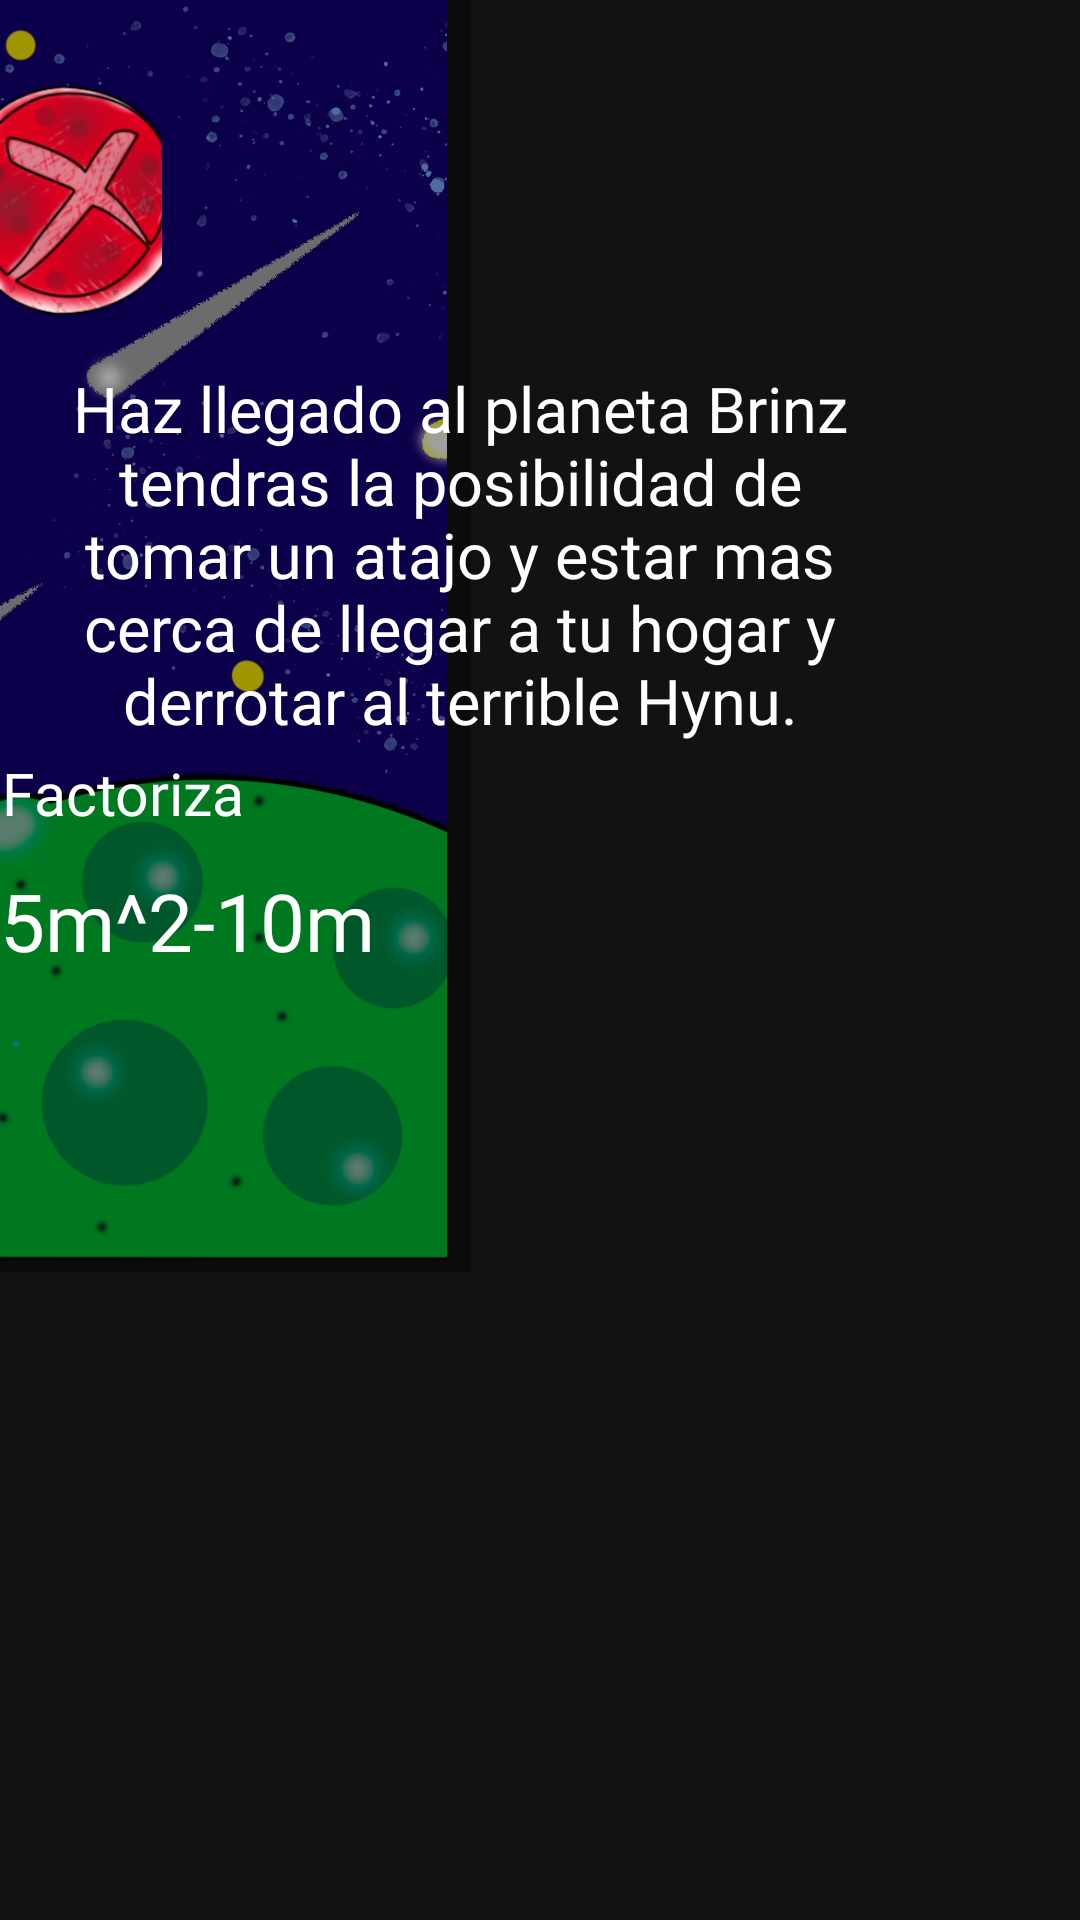

The Android layout XML behind this screen, and the referenced resources:
<!-- AndroidManifest.xml: application theme Theme.Prueba -->
<!-- res/layout/activity_popup_p3.xml -->
<?xml version="1.0" encoding="utf-8"?>
<RelativeLayout xmlns:android="http://schemas.android.com/apk/res/android"
    xmlns:app="http://schemas.android.com/apk/res-auto"
    xmlns:tools="http://schemas.android.com/tools"
    android:id="@+id/popup_p3"
    android:layout_width="520dp"
    android:layout_height="700dp"
    android:animateLayoutChanges="?android:attr/windowOverscan"
    android:scrollbarSize="50sp"
    tools:context=".Popup_p3"
    tools:ignore="ExtraText">


    <ImageView
        android:id="@+id/imageView3"
        android:layout_width="309dp"
        android:layout_height="wrap_content"
        android:layout_alignParentStart="true"
        android:layout_alignParentTop="true"
        android:layout_alignParentEnd="true"
        android:layout_alignParentBottom="true"
        android:layout_marginStart="0dp"
        android:layout_marginTop="-3dp"
        android:layout_marginEnd="211dp"
        android:layout_marginBottom="220dp"
        android:adjustViewBounds="true"
        android:scaleType="centerCrop"
        app:srcCompat="@drawable/fondopop3" />

    <ImageView
        android:id="@+id/acerca"
        android:layout_width="317dp"
        android:layout_height="484dp"
        android:layout_alignParentStart="true"
        android:layout_alignParentTop="true"
        android:layout_alignParentEnd="true"
        android:layout_alignParentBottom="true"
        android:layout_marginStart="0dp"
        android:layout_marginTop="0dp"
        android:layout_marginEnd="203dp"
        android:layout_marginBottom="216dp"
        android:background="#60000000" />

    <Button
        android:id="@+id/r1"
        style="@style/Widget.AppCompat.Button.Borderless.Colored"
        android:layout_width="158dp"
        android:layout_height="38dp"
        android:layout_alignParentStart="true"
        android:layout_alignParentTop="true"
        android:layout_alignParentEnd="true"
        android:layout_alignParentBottom="true"
        android:layout_marginStart="77dp"
        android:layout_marginTop="338dp"
        android:layout_marginEnd="285dp"
        android:layout_marginBottom="324dp"
        android:fontFamily="@font/redressed"
        android:text="5(m^2+2m)"
        android:textColor="@color/white"
        app:autoSizeTextType="uniform"
        app:backgroundTint="#63C3C1C1"
        app:iconTint="#56000000" />

    <Button
        android:id="@+id/r"
        style="@style/Widget.AppCompat.Button.Borderless.Colored"
        android:layout_width="158dp"
        android:layout_height="38dp"
        android:layout_alignParentStart="true"
        android:layout_alignParentTop="true"
        android:layout_alignParentEnd="true"
        android:layout_alignParentBottom="true"
        android:layout_marginStart="76dp"
        android:layout_marginTop="416dp"
        android:layout_marginEnd="286dp"
        android:layout_marginBottom="246dp"
        android:fontFamily="@font/redressed"
        android:text="5m(m-2)"
        android:textColor="@color/white"
        app:autoSizeTextType="uniform"
        app:backgroundTint="#63C3C1C1"
        app:iconTint="#56000000" />

    <Button
        android:id="@+id/r2"
        style="@style/Widget.AppCompat.Button.Borderless.Colored"
        android:layout_width="158dp"
        android:layout_height="38dp"
        android:layout_alignParentStart="true"
        android:layout_alignParentTop="true"
        android:layout_alignParentEnd="true"
        android:layout_alignParentBottom="true"
        android:layout_marginStart="76dp"
        android:layout_marginTop="377dp"
        android:layout_marginEnd="286dp"
        android:layout_marginBottom="285dp"
        android:fontFamily="@font/redressed"
        android:text="5m(m+2m)"
        android:textColor="@color/white"
        app:autoSizeTextType="uniform"
        app:backgroundTint="#63C3C1C1"
        app:iconTint="#56000000" />

    <TextView
        android:id="@+id/txt1"
        android:layout_width="279dp"
        android:layout_height="127dp"
        android:layout_alignParentStart="true"
        android:layout_alignParentTop="true"
        android:layout_centerHorizontal="true"
        android:layout_marginStart="14dp"
        android:layout_marginTop="122dp"
        android:fontFamily="@font/redressed"
        android:text="Haz llegado al planeta Brinz tendras la posibilidad de tomar un atajo y estar mas cerca de llegar a tu hogar y derrotar al terrible Hynu."
        android:textAlignment="center"
        android:textColor="@color/white"
        app:autoSizeTextType="uniform" />

    <TextView
        android:id="@+id/txt2"
        android:layout_width="179dp"
        android:layout_height="30dp"
        android:layout_alignParentTop="true"
        android:layout_alignParentEnd="true"
        android:layout_centerHorizontal="true"
        android:layout_marginTop="251dp"
        android:layout_marginEnd="278dp"
        android:fontFamily="@font/redressed"
        android:text="Factoriza"
        android:textAlignment="center"
        android:textColor="@color/white"
        app:autoSizeTextType="uniform" />

    <TextView
        android:id="@+id/txt3"
        android:layout_width="246dp"
        android:layout_height="38dp"
        android:layout_alignParentTop="true"
        android:layout_alignParentEnd="true"
        android:layout_centerHorizontal="true"
        android:layout_marginTop="289dp"
        android:layout_marginEnd="235dp"
        android:fontFamily="@font/redressed"
        android:text="5m^2-10m"
        android:textAlignment="center"
        android:textColor="@color/white"
        app:autoSizeTextType="uniform" />

    <ImageView
        android:id="@+id/icon_res"
        android:layout_width="123dp"
        android:layout_height="102dp"
        android:layout_alignParentTop="true"
        android:layout_alignParentEnd="true"
        android:layout_marginTop="10dp"
        android:layout_marginEnd="306dp"
        android:adjustViewBounds="true"
        android:scaleType="centerCrop"
        app:srcCompat="@drawable/icon_error" />


</RelativeLayout>
<!-- resources referenced by this layout -->
<resources>
  <color name="white">#FFFFFFFF</color>
  <!-- drawable fondopop3: png bitmap (drawable, 534668 bytes) -->
  <!-- drawable icon_error: png bitmap (drawable, 71094 bytes) -->
  <style name="Theme.Prueba" parent="Theme.MaterialComponents.NoActionBar">
          
          <item name="colorPrimary">@color/purple_500</item>
          <item name="colorPrimaryVariant">@color/purple_700</item>
          <item name="colorOnPrimary">@color/white</item>
          
          <item name="colorSecondary">@color/teal_200</item>
          <item name="colorSecondaryVariant">@color/teal_700</item>
          <item name="colorOnSecondary">@color/black</item>
          
          <item name="android:statusBarColor" tools:targetApi="l">?attr/colorPrimaryVariant</item>
          
      </style>
  <color name="purple_500">#FF6200EE</color>
  <color name="purple_700">#FF3700B3</color>
  <color name="teal_200">#FF03DAC5</color>
  <color name="teal_700">#FF018786</color>
  <color name="black">#FF000000</color>
</resources>
